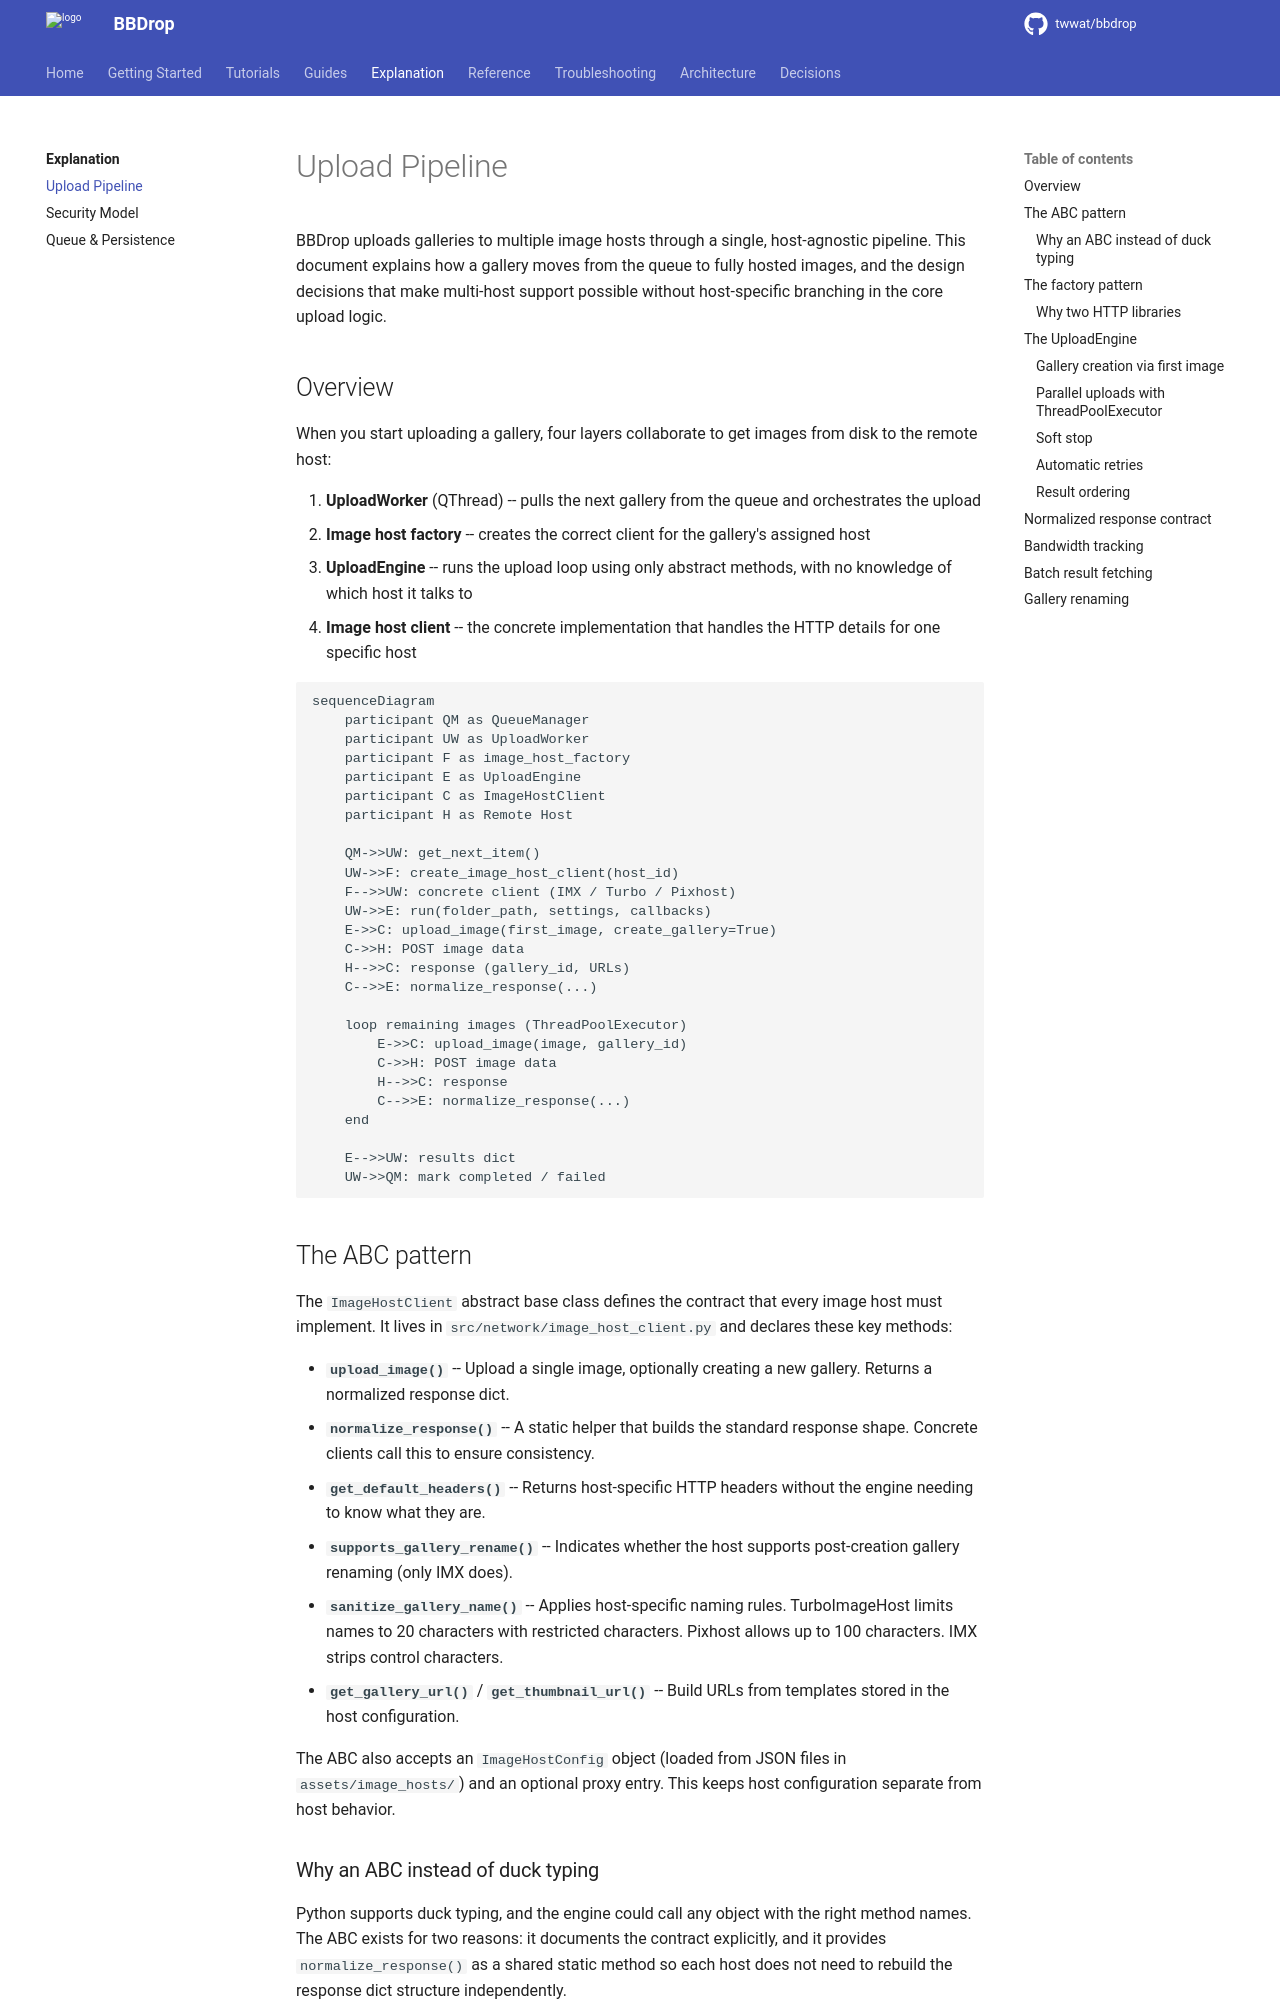

repository: twwat/bbdrop · page: explanation/upload-pipeline/index.html · generator: mkdocs

# Upload Pipeline

BBDrop uploads galleries to multiple image hosts through a single, host-agnostic pipeline. This document explains how a gallery moves from the queue to fully hosted images, and the design decisions that make multi-host support possible without host-specific branching in the core upload logic.

## Overview

When you start uploading a gallery, four layers collaborate to get images from disk to the remote host:

1. **UploadWorker** (QThread) -- pulls the next gallery from the queue and orchestrates the upload
2. **Image host factory** -- creates the correct client for the gallery's assigned host
3. **UploadEngine** -- runs the upload loop using only abstract methods, with no knowledge of which host it talks to
4. **Image host client** -- the concrete implementation that handles the HTTP details for one specific host

```mermaid
sequenceDiagram
    participant QM as QueueManager
    participant UW as UploadWorker
    participant F as image_host_factory
    participant E as UploadEngine
    participant C as ImageHostClient
    participant H as Remote Host

    QM->>UW: get_next_item()
    UW->>F: create_image_host_client(host_id)
    F-->>UW: concrete client (IMX / Turbo / Pixhost)
    UW->>E: run(folder_path, settings, callbacks)
    E->>C: upload_image(first_image, create_gallery=True)
    C->>H: POST image data
    H-->>C: response (gallery_id, URLs)
    C-->>E: normalize_response(...)

    loop remaining images (ThreadPoolExecutor)
        E->>C: upload_image(image, gallery_id)
        C->>H: POST image data
        H-->>C: response
        C-->>E: normalize_response(...)
    end

    E-->>UW: results dict
    UW->>QM: mark completed / failed
```

## The ABC pattern

The `ImageHostClient` abstract base class defines the contract that every image host must implement. It lives in `src/network/image_host_client.py` and declares these key methods:

- **`upload_image()`** -- Upload a single image, optionally creating a new gallery. Returns a normalized response dict.
- **`normalize_response()`** -- A static helper that builds the standard response shape. Concrete clients call this to ensure consistency.
- **`get_default_headers()`** -- Returns host-specific HTTP headers without the engine needing to know what they are.
- **`supports_gallery_rename()`** -- Indicates whether the host supports post-creation gallery renaming (only IMX does).
- **`sanitize_gallery_name()`** -- Applies host-specific naming rules. TurboImageHost limits names to 20 characters with restricted characters. Pixhost allows up to 100 characters. IMX strips control characters.
- **`get_gallery_url()`** / **`get_thumbnail_url()`** -- Build URLs from templates stored in the host configuration.

The ABC also accepts an `ImageHostConfig` object (loaded from JSON files in `assets/image_hosts/`) and an optional proxy entry. This keeps host configuration separate from host behavior.

### Why an ABC instead of duck typing

Python supports duck typing, and the engine could call any object with the right method names. The ABC exists for two reasons: it documents the contract explicitly, and it provides `normalize_response()` as a shared static method so each host does not need to rebuild the response dict structure independently.
